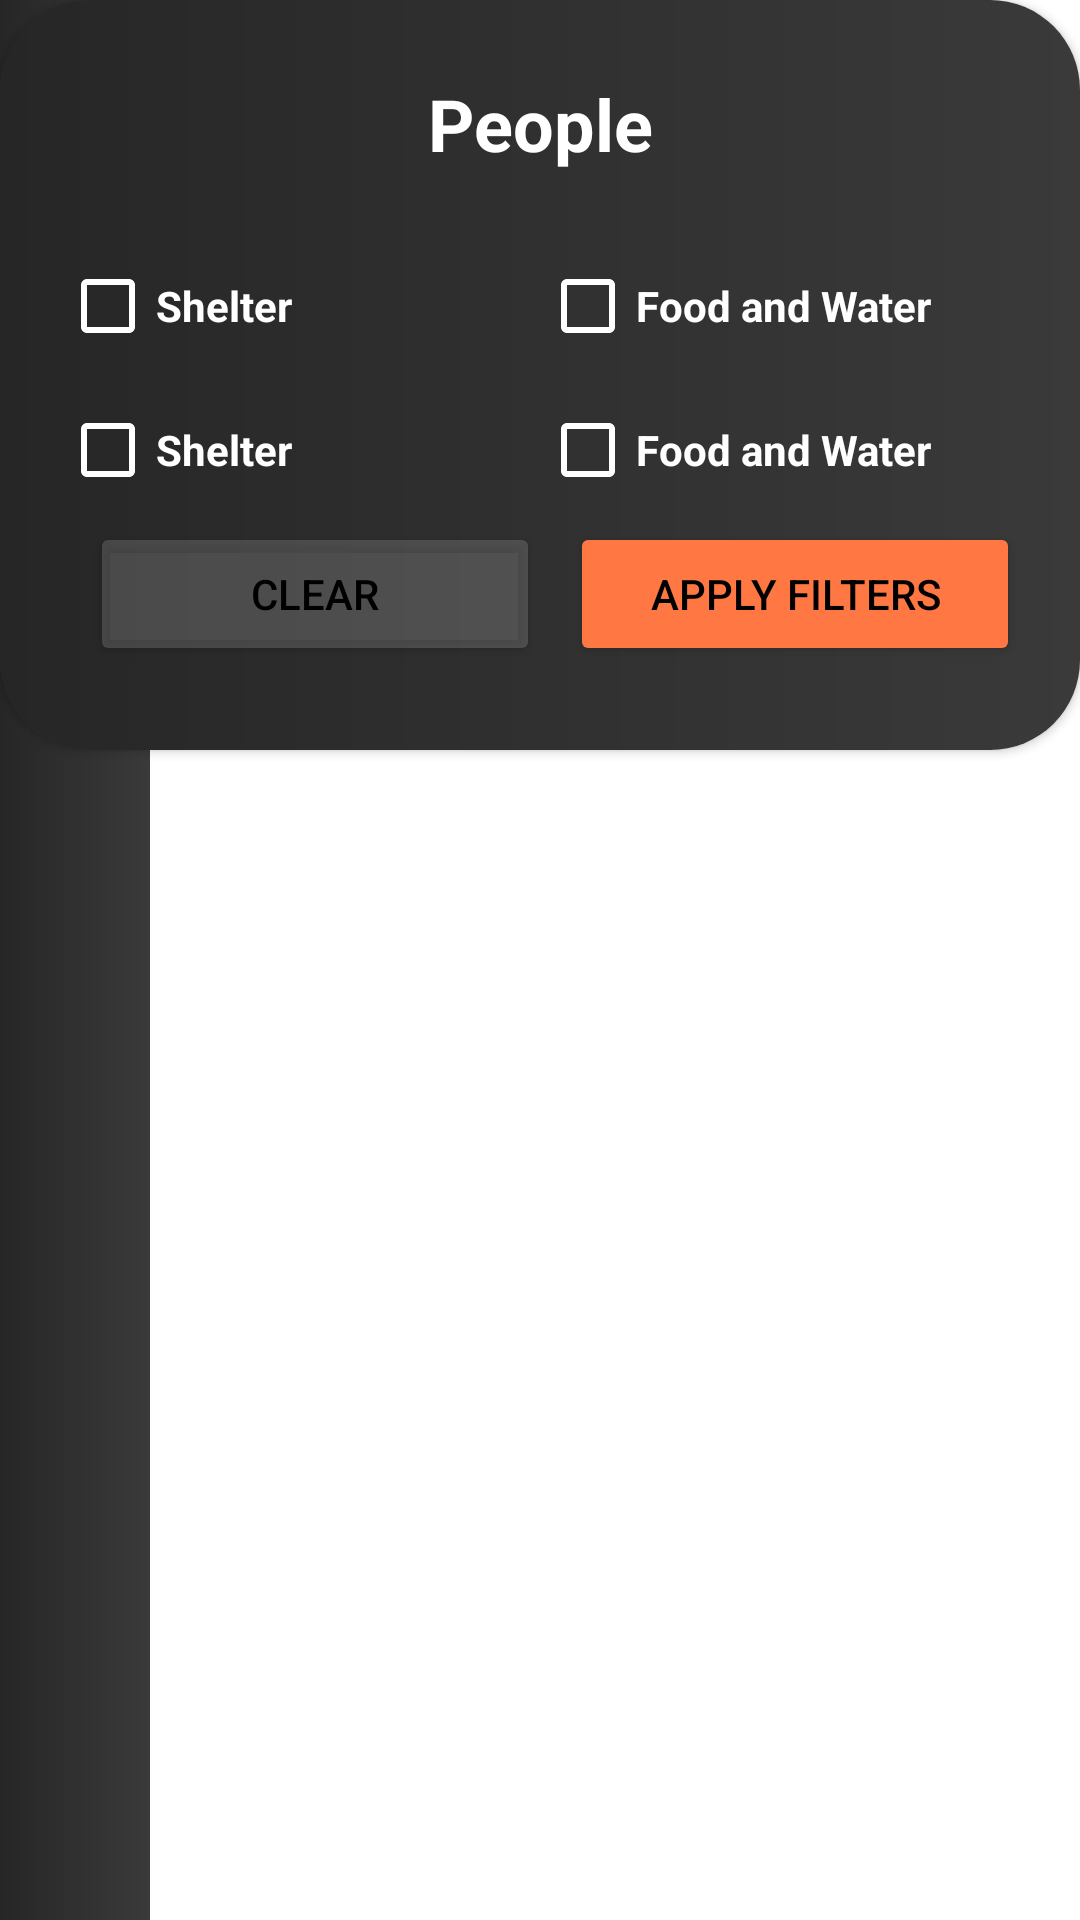

Reconstruct the res/layout file that produces this screen, plus the resources it refers to.
<!-- AndroidManifest.xml: application theme Theme.SocialContribution -->
<!-- res/layout/filterdrawer.xml -->
<?xml version="1.0" encoding="utf-8"?>
<RelativeLayout xmlns:android="http://schemas.android.com/apk/res/android"
    xmlns:app="http://schemas.android.com/apk/res-auto"
    android:layout_width="match_parent"
    android:layout_height="250dp"
    android:backgroundTint="#00FFFFFF"
    android:alpha="200">
    <View
        android:layout_width="50dp"
        android:layout_height="match_parent"
        android:layout_alignParentStart="true"
        android:background="@drawable/gradient3"/>

    <androidx.cardview.widget.CardView
        android:layout_width="match_parent"
        android:layout_height="250dp"
        android:backgroundTint="#00FFFFFF"
        app:cardCornerRadius="30dp"
        android:alpha="200">

    <ImageView
        android:layout_width="match_parent"
        android:layout_height="match_parent"
        android:scaleType="fitXY"
        app:srcCompat="@drawable/gradient3" />

    <RelativeLayout
        android:layout_width="match_parent"
        android:layout_height="match_parent">

        <TextView
            android:id="@+id/typetxt"
            android:layout_width="match_parent"
            android:layout_height="match_parent"
            android:layout_alignParentTop="true"
            android:layout_marginTop="25dp"
            android:text="@string/People"
            android:textAlignment="center"
            android:textColor="#FFFFFF"
            android:textSize="24sp"
            android:textStyle="bold" />

        <LinearLayout
            android:layout_width="match_parent"
            android:layout_height="match_parent"
            android:layout_alignParentStart="true"
            android:layout_alignParentEnd="true"
            android:layout_marginTop="50dp"
            android:gravity="center"
            android:orientation="vertical">

            <LinearLayout
                android:layout_width="match_parent"
                android:layout_height="wrap_content"
                android:orientation="horizontal">

                <CheckBox
                    android:id="@+id/checkBox4"
                    style="@style/Widget.AppCompat.CompoundButton.CheckBox"
                    android:layout_width="match_parent"
                    android:layout_height="wrap_content"
                    android:layout_marginLeft="20dp"
                    android:layout_weight="1"
                    android:buttonTint="#FFFFFF"
                    android:text="@string/shelter"
                    android:textColor="@color/white"
                    android:textStyle="bold" />

                <CheckBox
                    android:id="@+id/checkBox5"
                    style="@style/Widget.AppCompat.CompoundButton.CheckBox"
                    android:layout_width="match_parent"
                    android:layout_height="wrap_content"
                    android:layout_marginRight="20dp"
                    android:layout_weight="1"
                    android:buttonTint="#FFFFFF"
                    android:text="@string/food"
                    android:textColor="@color/white"
                    android:textStyle="bold" />
            </LinearLayout>

            <LinearLayout
                android:layout_width="match_parent"
                android:layout_height="wrap_content"
                android:orientation="horizontal">

                <CheckBox
                    android:id="@+id/checkBox6"
                    style="@style/Widget.AppCompat.CompoundButton.CheckBox"
                    android:layout_width="match_parent"
                    android:layout_height="wrap_content"
                    android:layout_marginLeft="20dp"
                    android:layout_weight="1"
                    android:buttonTint="#FFFFFF"
                    android:text="@string/shelter"
                    android:textColor="@color/white"
                    android:textStyle="bold" />

                <CheckBox
                    android:id="@+id/checkBox7"
                    style="@style/Widget.AppCompat.CompoundButton.CheckBox"
                    android:layout_width="match_parent"
                    android:layout_height="wrap_content"
                    android:layout_marginRight="20dp"
                    android:layout_weight="1"
                    android:buttonTint="#FFFFFF"
                    android:text="@string/food"
                    android:textColor="@color/white"
                    android:textStyle="bold" />
            </LinearLayout>

            <LinearLayout
                android:layout_width="wrap_content"
                android:layout_height="wrap_content"
                android:orientation="horizontal">

                <Button
                    android:id="@+id/button10"
                    android:layout_width="150dp"
                    android:layout_height="wrap_content"
                    android:layout_gravity="center"
                    android:layout_marginHorizontal="10dp"
                    android:backgroundTint="#2DEDE7E7"
                    android:onClick="clearfilter"
                    android:text="@string/clear"
                    android:textColor="#000000"
                    app:strokeColor="#ff7844 "
                    app:strokeWidth="1dp" />

                <Button
                    android:id="@+id/button9"
                    android:layout_width="150dp"
                    android:layout_height="wrap_content"
                    android:layout_gravity="center"
                    android:backgroundTint="#ff7844 "
                    android:onClick="applyFilter"
                    android:text="@string/applyfitler"
                    android:textColor="#000000" />

            </LinearLayout>


        </LinearLayout>
    </RelativeLayout>
    </androidx.cardview.widget.CardView>
</RelativeLayout>
<!-- resources referenced by this layout -->
<resources>
  <!-- drawable gradient3 (drawable) -->
  <?xml version="1.0" encoding="utf-8"?>
  <shape xmlns:android="http://schemas.android.com/apk/res/android">
      <gradient
              android:type="linear"
              android:endColor="#3a3a3a"
              android:startColor="#262626"
              android:angle="0"
              />
  
      </shape>
  <string name="People">People</string>
  <string name="applyfitler">Apply Filters</string>
  <string name="clear">Clear</string>
  <string name="food">Food and Water</string>
  <string name="shelter">Shelter</string>
  <style name="Theme.SocialContribution" parent="Theme.MaterialComponents.DayNight.NoActionBar">
          
          <item name="colorPrimary">@color/purple_500</item>
          <item name="colorPrimaryVariant">@color/purple_700</item>
          <item name="colorOnPrimary">@color/white</item>
          
          <item name="colorSecondary">@color/teal_200</item>
          <item name="colorSecondaryVariant">@color/teal_700</item>
          <item name="colorOnSecondary">@color/black</item>
          
          <item name="android:statusBarColor" tools:targetApi="l">?attr/colorPrimaryVariant</item>
          
      </style>
  <!-- not gathered from this repository: default colours our renderer supplied (Android Studio template values) -->
  <color name="purple_500">#FF6200EE</color>
  <color name="purple_700">#FF3700B3</color>
  <color name="teal_200">#FF03DAC5</color>
  <color name="teal_700">#FF018786</color>
  <color name="black">#FF000000</color>
  <color name="white">#FFFFFFFF</color>
</resources>
